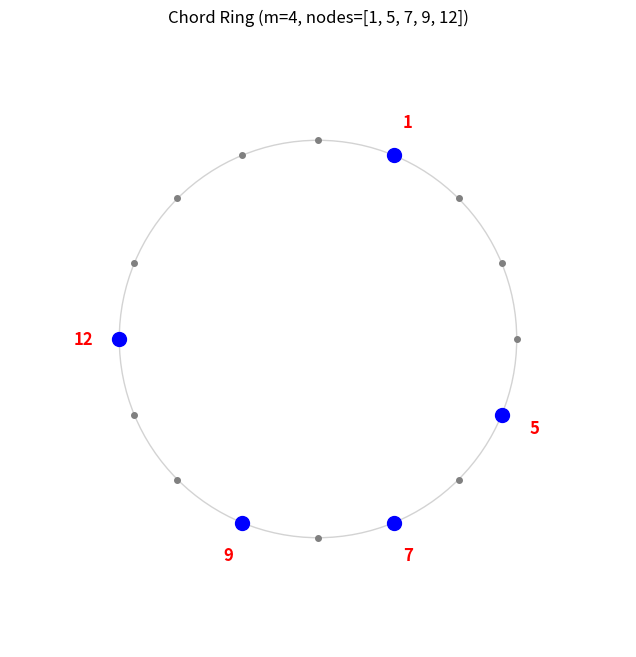

Python code for this plot:
import bisect
import matplotlib.pyplot as plt
import numpy as np

class Chord:
    def __init__(self, m, nodes):
        self.m = m
        self.ring_size = 2 ** m
        self.nodes = sorted(nodes)

    # ---------- Chord logic ----------
    def successor(self, x):
        idx = bisect.bisect_left(self.nodes, x)
        if idx == len(self.nodes):
            return self.nodes[0]
        return self.nodes[idx]

    def finger_table(self, node):
        table = []
        for i in range(1, self.m + 1):
            start = (node + 2 ** (i - 1)) % self.ring_size
            table.append((start, self.successor(start)))
        return table

    def add_node(self, new_node):
        if new_node not in self.nodes:
            bisect.insort(self.nodes, new_node)

    def print_finger_tables(self, title=None):
        if title:
            print(title)
        for n in self.nodes:
            print(f"\nNode {n}:")
            table = self.finger_table(n)
            for i, (start, succ) in enumerate(table, 1):
                print(f"  Entry {i}: start={start:>2}, successor={succ}")

    def find(self, k):
        return self.successor(k)

    # ---------- Drawing ----------
    def _pos_xy(self, pos, radius):
        angle = np.pi/2 - 2 * np.pi * pos / self.ring_size
        return radius * np.cos(angle), radius * np.sin(angle)

    def draw_ring(self, label_all=False):
        radius = 5
        fig, ax = plt.subplots(figsize=(8,8))
        circle = plt.Circle((0, 0), radius, color='lightgray', fill=False)
        ax.add_artist(circle)

        for pos in range(self.ring_size):
            x, y = self._pos_xy(pos, radius)

            if pos in self.nodes:
                # Node chính: điểm to + nhãn đỏ đậm
                ax.plot(x, y, 'o', markersize=10, color='blue')
                ax.text(x*1.18, y*1.18, str(pos), ha='center', va='center',
                        fontsize=12, color='red', fontweight='bold')
            else:
                # Node phụ: chấm nhỏ xám, không nhãn (trừ khi label_all=True)
                ax.plot(x, y, 'o', markersize=4, color='gray')
                if label_all:
                    ax.text(x*1.12, y*1.12, str(pos), ha='center', va='center',
                            fontsize=8, color='black')

        ax.set_xlim(-radius*1.55, radius*1.55)
        ax.set_ylim(-radius*1.55, radius*1.55)
        ax.set_aspect('equal')
        ax.axis('off')
        plt.title(f"Chord Ring (m={self.m}, nodes={self.nodes})")
        plt.show()


# ===== Demo theo đề bài =====
# 1) Vòng ban đầu
initial_nodes = [1, 5, 9, 12]
chord = Chord(m=4, nodes=initial_nodes)
# 2) In finger table ban đầu
print("== Finger tables ban đầu ==")
chord.print_finger_tables()

# 3) Thêm node 7
print("\n== Thêm node 7 ==")
chord.add_node(7)

# 4) In finger table sau khi thêm 7
chord.print_finger_tables(title="\n== Finger tables sau khi thêm node 7 ==")

# 5) Test find(k)
print("\n== Test find(k) ==")
for k in [0, 3, 6, 8, 14, 15]:
    print(f"Key {k:>2} -> Node {chord.find(k)}")

#Vẽ vòng:
chord.draw_ring(label_all=False) 